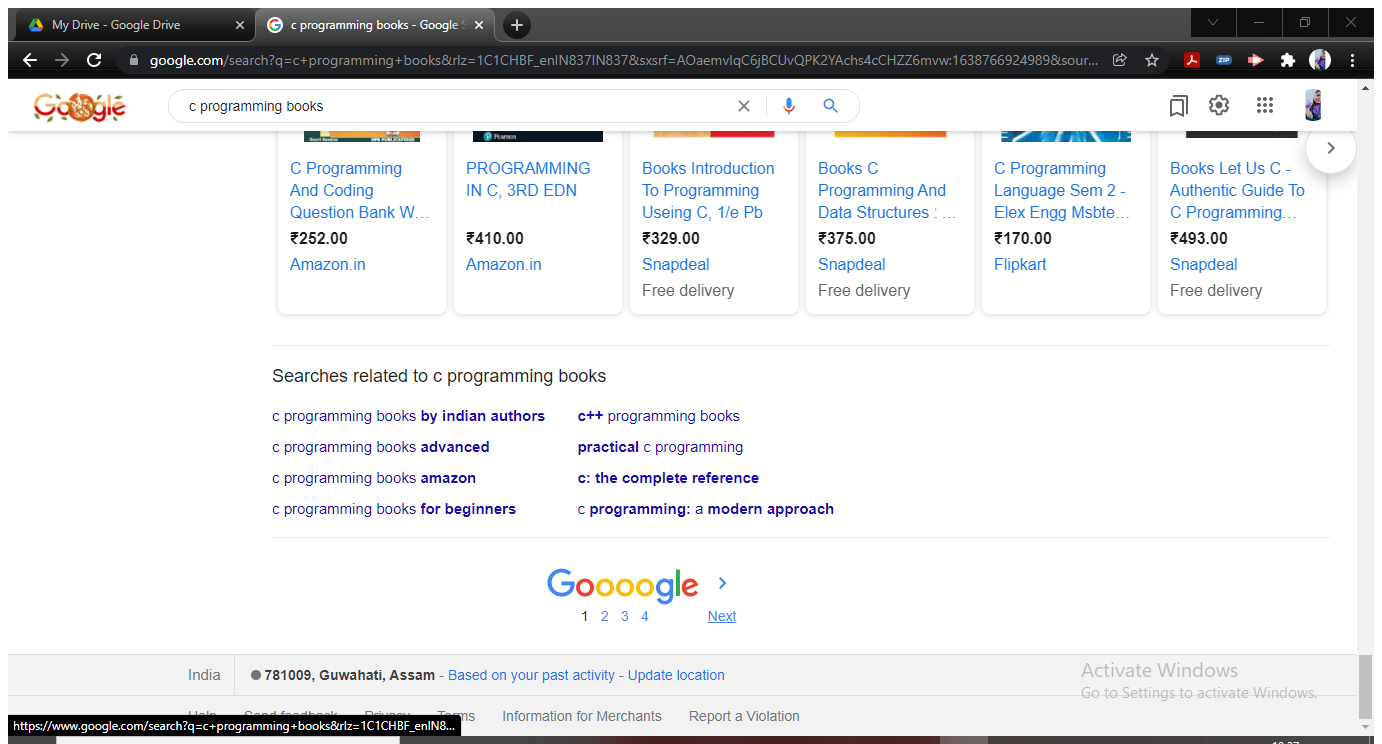
Task: Webscraping data and write to excel file and mail that
Workflow: Main

Step 1 [then]: Attach Browser 'Cprogramm Page' in window 'c programming books - Google Shopping' (chrome.exe)

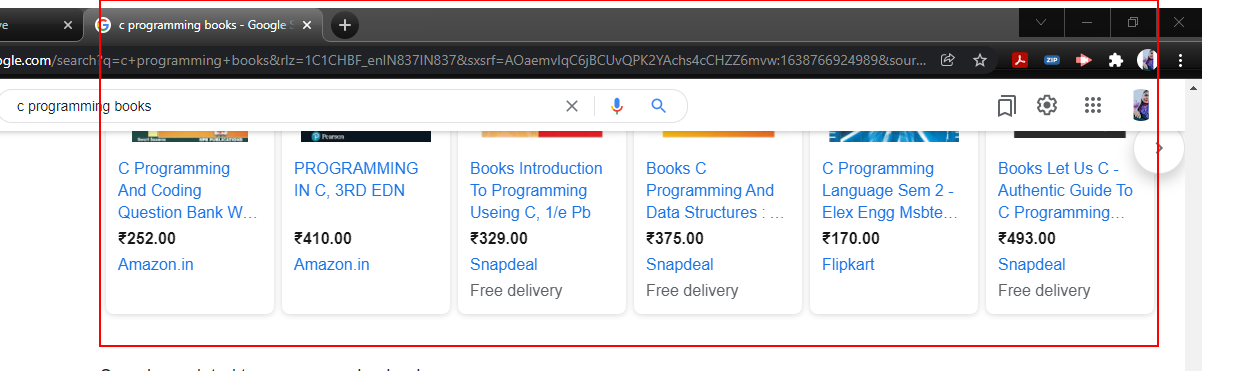
Step 2 [then]: get-text from the element 'rso'

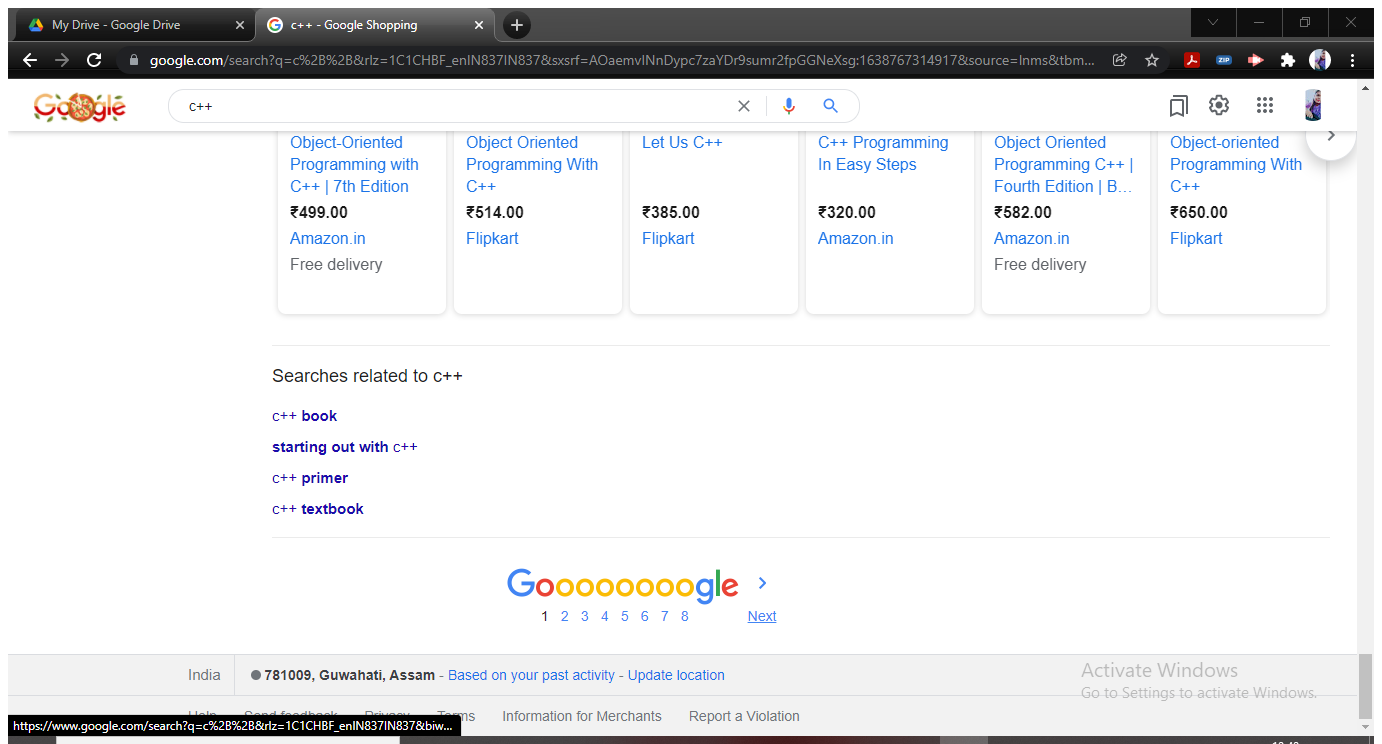
Step 3 [then]: Attach Browser 'C GoogleS Page' in window 'c++ - Google Shopping' (chrome.exe)

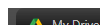
Step 4 [then]: get-text from the element

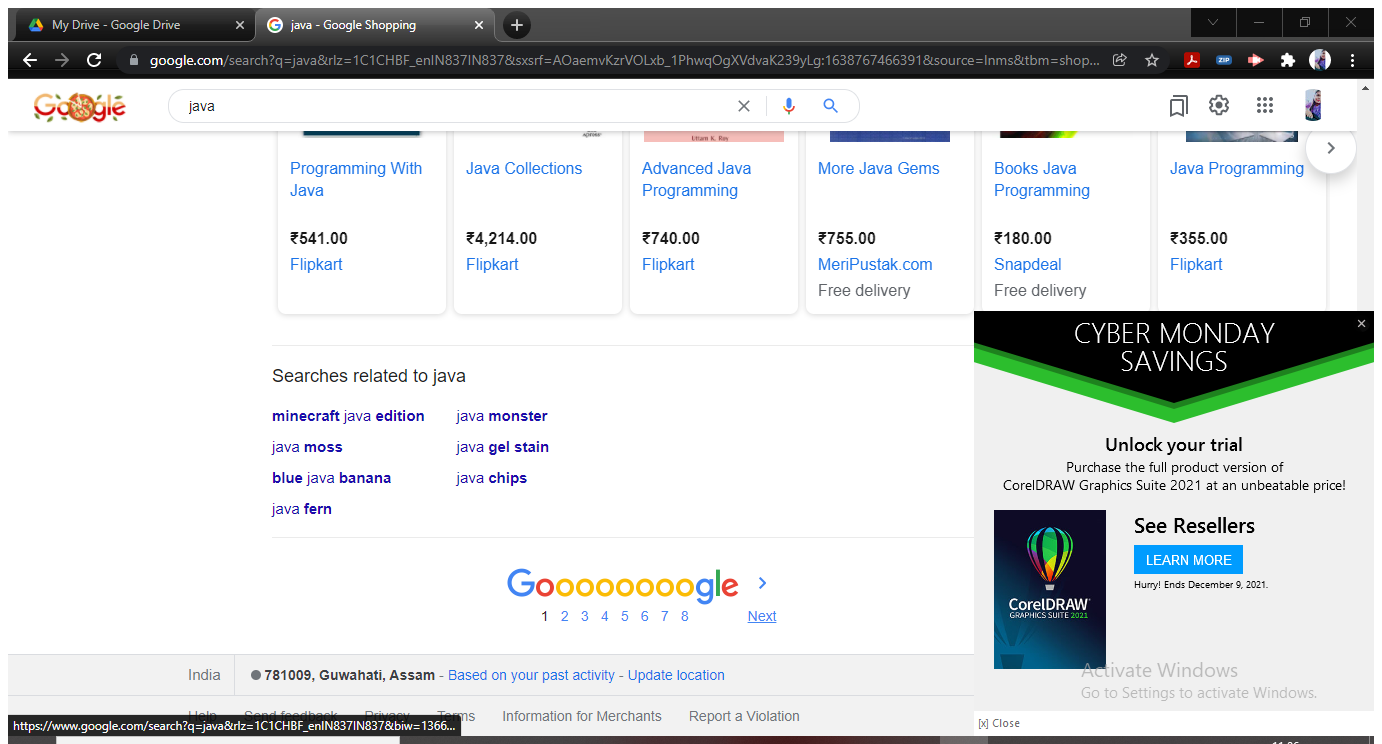
Step 5 [then]: Attach Browser 'Java Goog Page' in window 'java - Google Shopping' (chrome.exe)

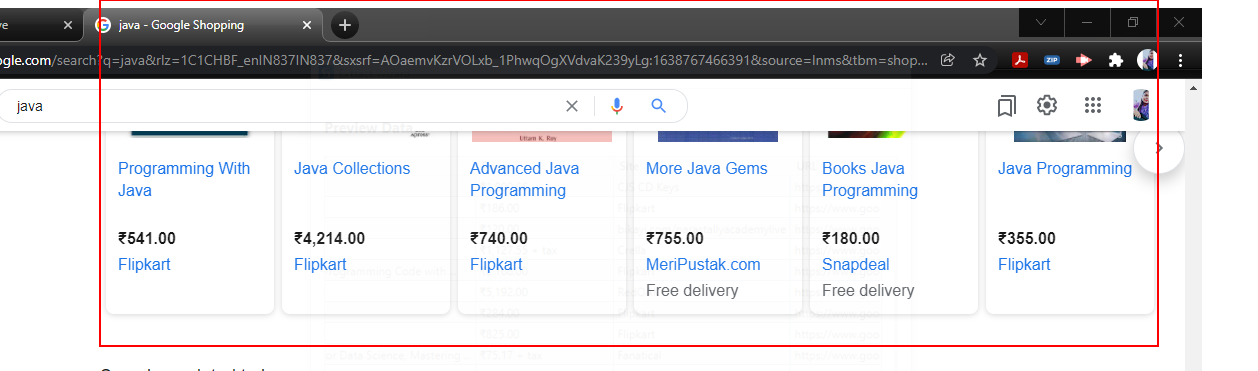
Step 6 [then]: get-text from the element 'rso'

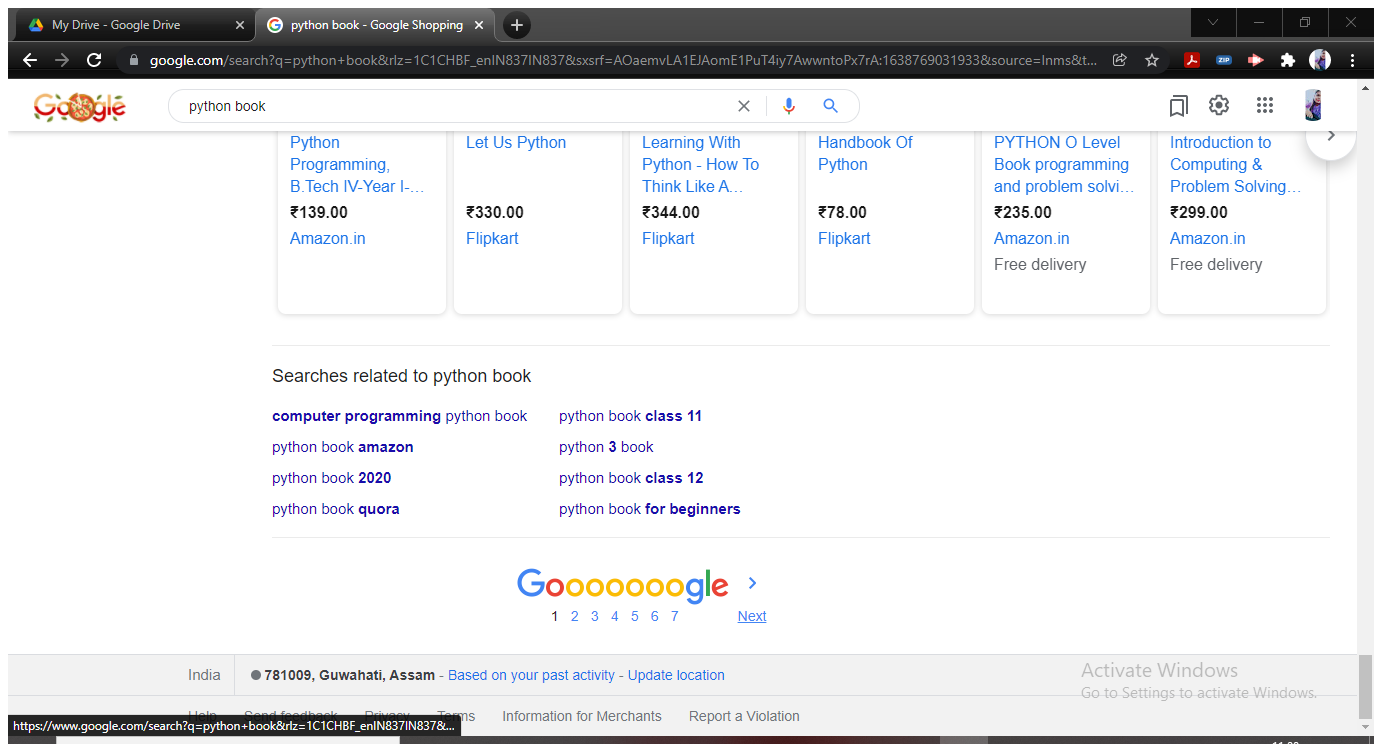
Step 7 [then]: Attach Browser 'Pythonboo Page' in window 'python book - Google Shopping' (chrome.exe)

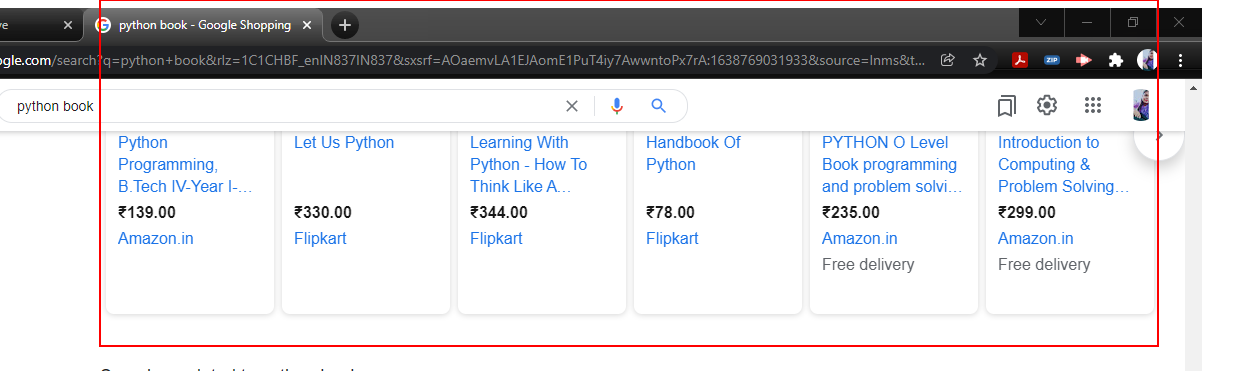
Step 8 [then]: get-text from the element 'rso'